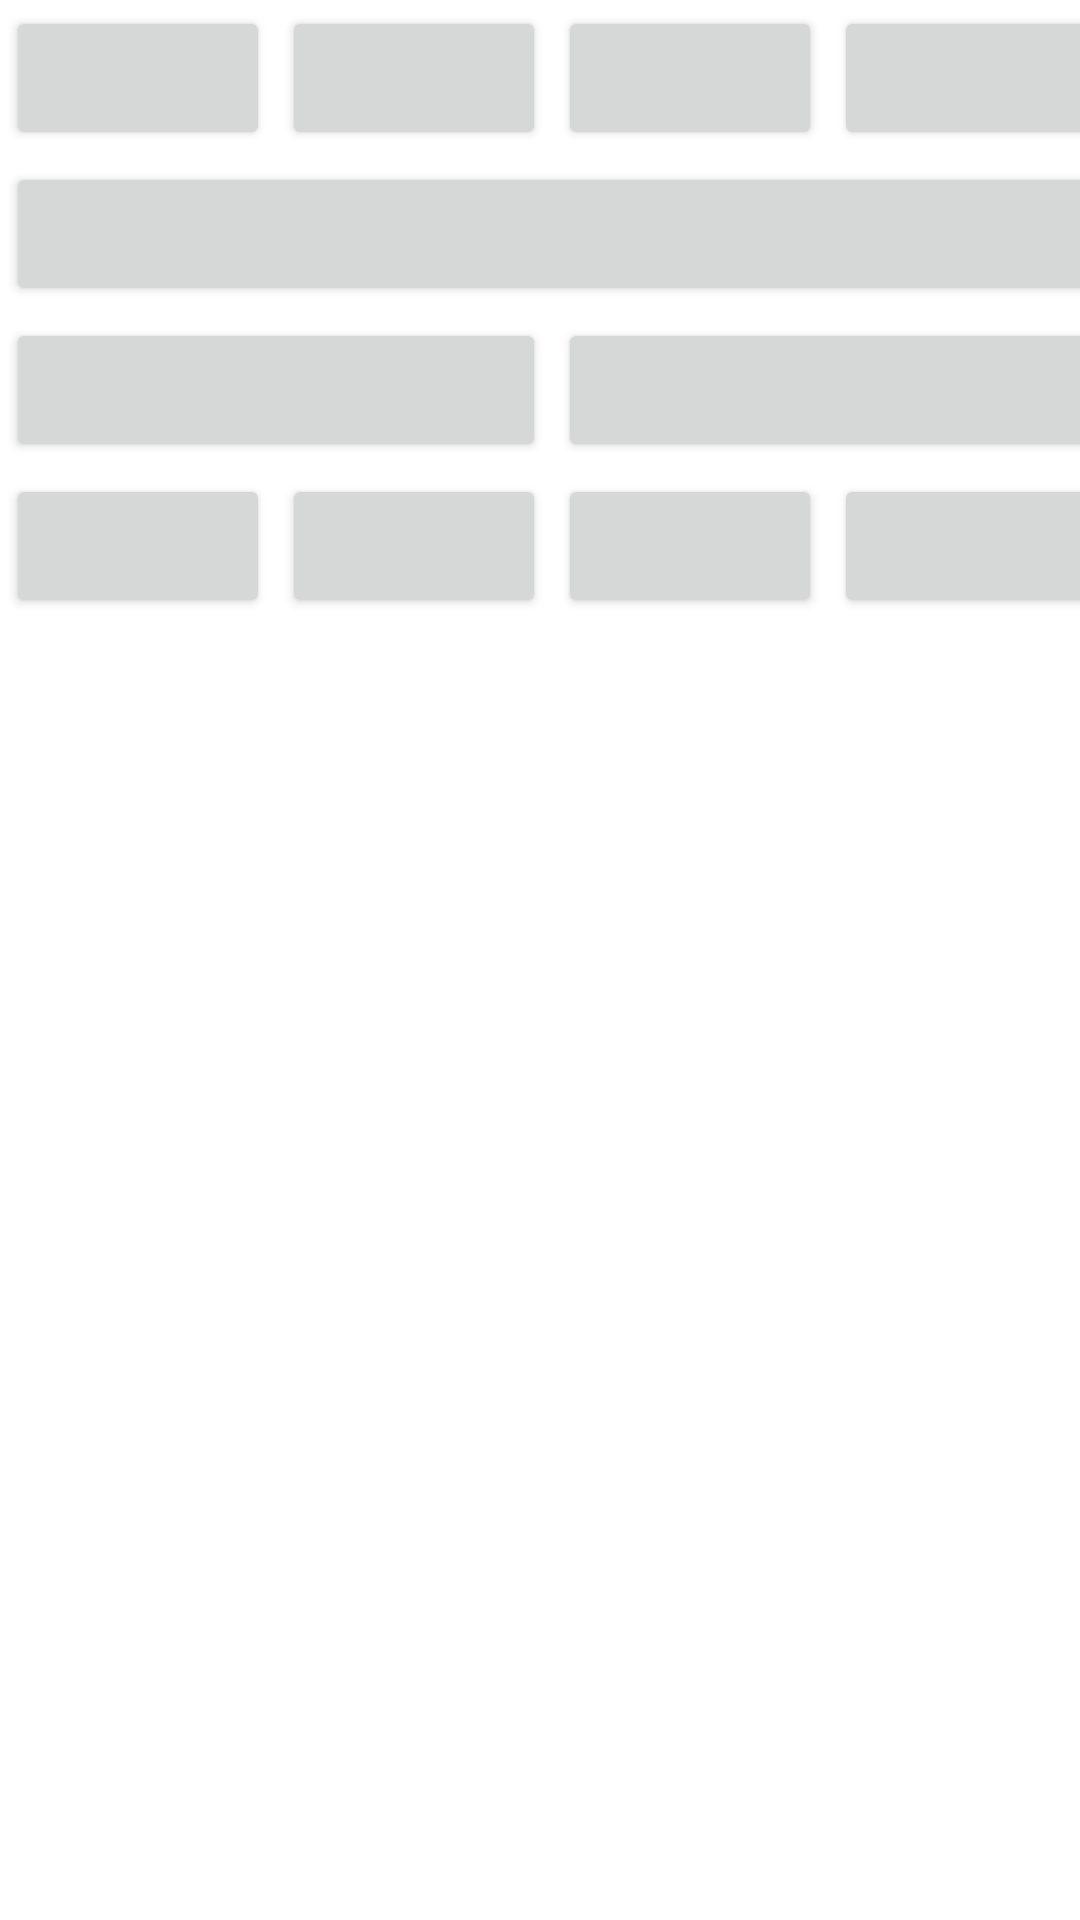

Android layout source for this screen:
<!-- AndroidManifest.xml: application theme Theme.EjLinearLayout -->
<!-- res/layout/tablelayout4.xml -->
<?xml version="1.0" encoding="utf-8"?>
<TableLayout xmlns:android="http://schemas.android.com/apk/res/android"
    android:layout_width="match_parent"
    android:layout_height="match_parent"
    android:stretchColumns="*">

    <TableRow>

        <Button
            android:layout_width="wrap_content"
            android:layout_height="wrap_content"
            android:layout_margin="2dp" />

        <Button
            android:layout_width="wrap_content"
            android:layout_height="wrap_content"
            android:layout_margin="2dp" />

        <Button
            android:layout_width="wrap_content"
            android:layout_height="wrap_content"
            android:layout_margin="2dp" />

        <Button
            android:layout_width="wrap_content"
            android:layout_height="wrap_content"
            android:layout_margin="2dp" />

    </TableRow>


    <TableRow>

        <Button
            android:layout_width="wrap_content"
            android:layout_height="wrap_content"
            android:layout_margin="2dp"
            android:layout_span="4" />

    </TableRow>

    <TableRow>

        <Button
            android:layout_width="wrap_content"
            android:layout_height="wrap_content"
            android:layout_margin="2dp"
            android:layout_span="2" />

        <Button
            android:layout_width="wrap_content"
            android:layout_height="wrap_content"
            android:layout_margin="2dp"
            android:layout_span="2" />

    </TableRow>

    <TableRow>

        <Button
            android:layout_width="wrap_content"
            android:layout_height="wrap_content"
            android:layout_margin="2dp" />

        <Button
            android:layout_width="wrap_content"
            android:layout_height="wrap_content"
            android:layout_margin="2dp" />

        <Button
            android:layout_width="wrap_content"
            android:layout_height="wrap_content"
            android:layout_margin="2dp" />

        <Button
            android:layout_width="wrap_content"
            android:layout_height="wrap_content"
            android:layout_margin="2dp" />

    </TableRow>
</TableLayout>
<!-- resources referenced by this layout -->
<resources>
  <style name="Theme.EjLinearLayout" parent="Theme.MaterialComponents.DayNight.DarkActionBar">
          
          <item name="colorPrimary">@color/purple_500</item>
          <item name="colorPrimaryVariant">@color/purple_700</item>
          <item name="colorOnPrimary">@color/white</item>
          
          <item name="colorSecondary">@color/teal_200</item>
          <item name="colorSecondaryVariant">@color/teal_700</item>
          <item name="colorOnSecondary">@color/black</item>
          
          <item name="android:statusBarColor" tools:targetApi="l">?attr/colorPrimaryVariant</item>
          
      </style>
  <color name="purple_500">#FF6200EE</color>
  <color name="purple_700">#FF3700B3</color>
  <color name="white">#FFFFFFFF</color>
  <color name="teal_200">#FF03DAC5</color>
  <color name="teal_700">#FF018786</color>
  <color name="black">#FF000000</color>
</resources>
